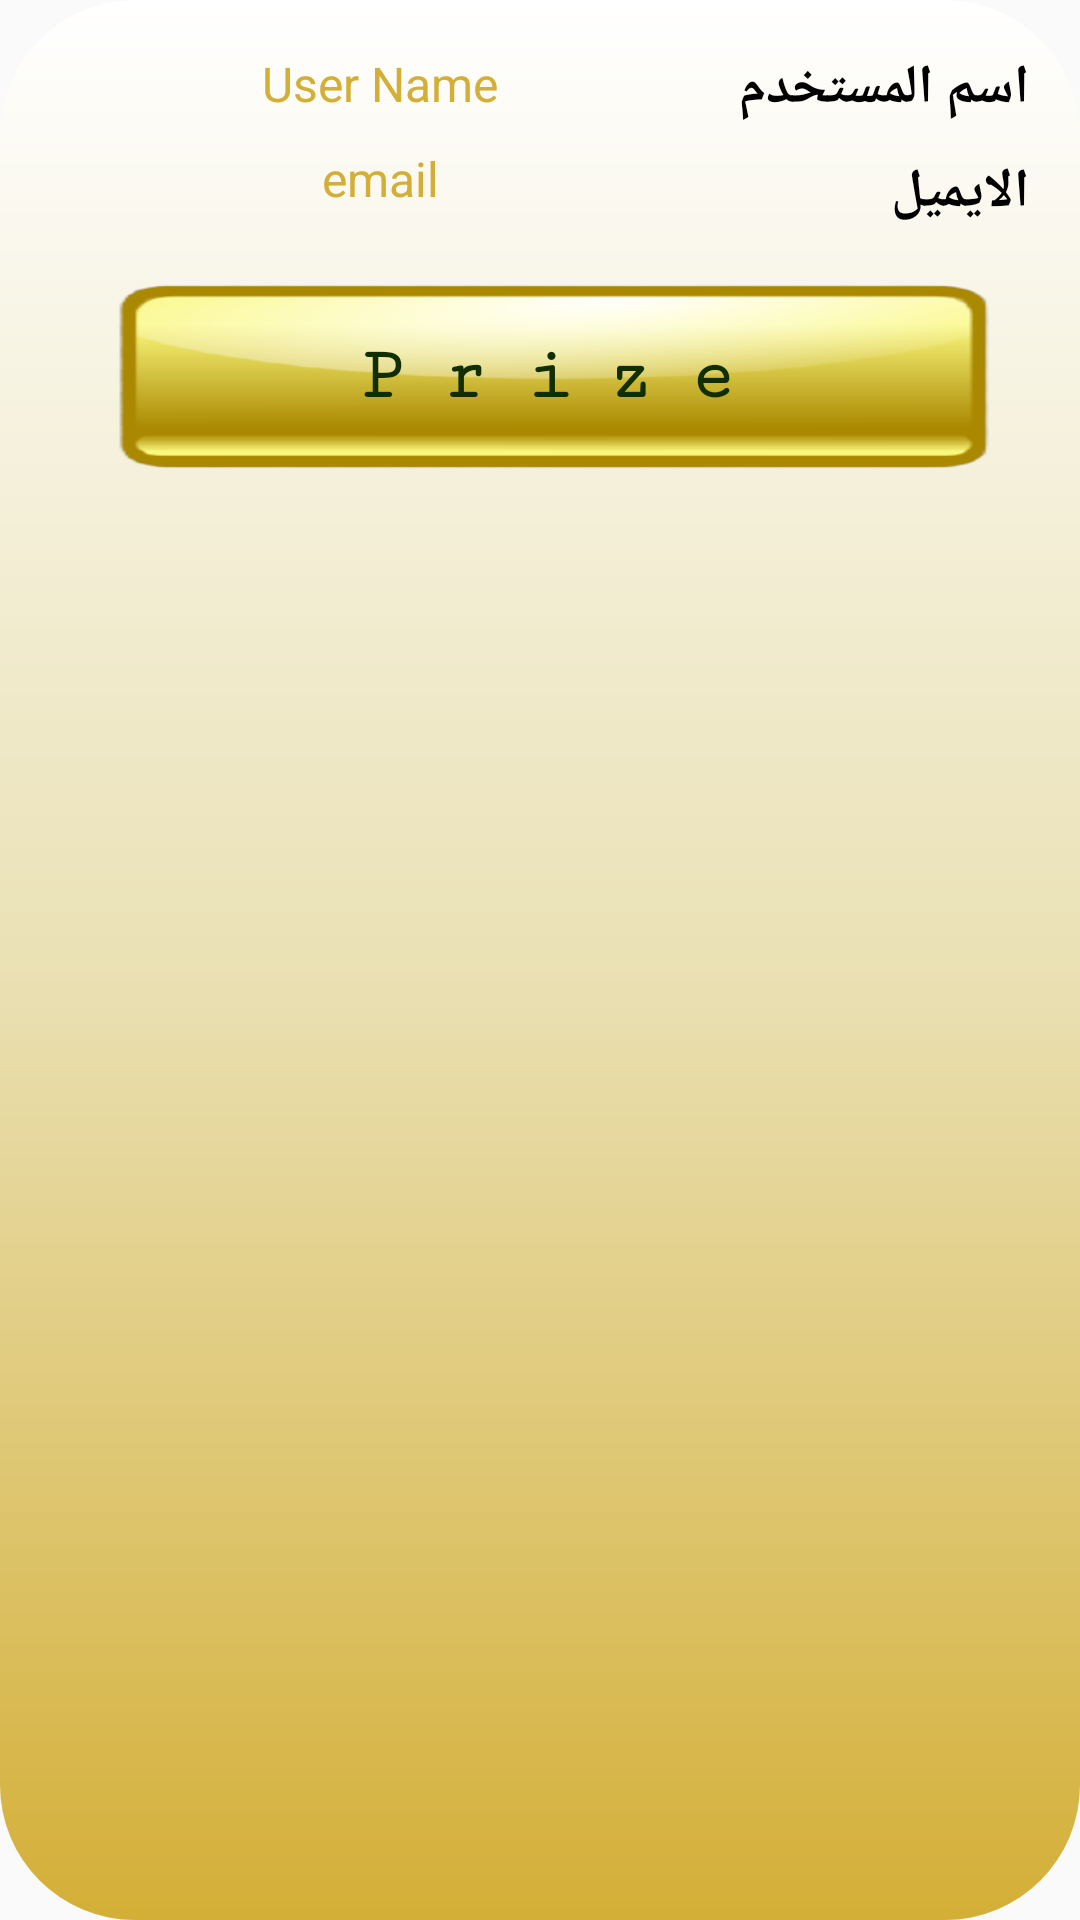

Android layout source for this screen:
<!-- AndroidManifest.xml: application theme AppTheme -->
<!-- res/layout/rv_item_winners.xml -->
<?xml version="1.0" encoding="utf-8"?>
<RelativeLayout
    xmlns:android="http://schemas.android.com/apk/res/android"
    xmlns:app="http://schemas.android.com/apk/res-auto"
    android:layout_width="match_parent"
    android:layout_height="wrap_content"
    android:padding="5dp"
    android:layout_marginStart="16dp"
    android:layout_marginEnd="16dp"
    android:layout_marginTop="10dp"
    android:clipToPadding="false"
    android:background="@drawable/bg_item_winners_list"
    android:layoutDirection="rtl"
    >


        <RelativeLayout
            android:id="@+id/relative"
            android:layout_width="match_parent"
            android:layout_height="wrap_content"
            android:layout_margin="2dp">


            <LinearLayout
                android:id="@+id/linear1"
                android:layout_width="wrap_content"
                android:layout_height="wrap_content"
                android:layout_alignParentStart="true"
                android:layout_marginStart="10dp"
                android:layout_marginTop="10dp"
                android:layout_marginEnd="5dp"
                android:layout_marginBottom="10dp"
                android:gravity="start"
                android:orientation="vertical"

                >

                <TextView
                    android:layout_width="match_parent"
                    android:layout_height="wrap_content"
                    android:text="@string/user_name"
                    android:textStyle="bold"
                    android:textColor="@android:color/black"
                    android:textSize="@dimen/item_tv_fixed_txt_size" />

                
                <TextView
                    android:layout_width="match_parent"
                    android:layout_height="wrap_content"
                    android:layout_marginTop="10dp"
                    android:textStyle="bold"
                    android:text="@string/email_lbl"
                    android:textColor="@android:color/black"
                    android:textSize="@dimen/item_tv_fixed_txt_size" />


            </LinearLayout>

            <LinearLayout
                android:id="@+id/linear2"
                android:layout_width="wrap_content"
                android:layout_height="wrap_content"
                android:layout_marginStart="5dp"
                android:layout_marginTop="10dp"
                android:layout_marginEnd="10dp"
                android:layout_alignParentEnd="true"
                android:layout_toEndOf="@id/linear1"
                android:gravity="start"
                android:orientation="vertical">

                <TextView
                    android:id="@+id/tv_item_name"
                    android:layout_width="match_parent"
                    android:layout_height="wrap_content"
                    android:text="User Name"
                    android:textColor="@color/gold"
                    android:textAlignment="center"
                    android:gravity="center"
                    android:textSize="@dimen/item_tv_txt_size" />

                
                <TextView
                    android:id="@+id/tv_item_email"
                    android:layout_width="match_parent"
                    android:layout_height="wrap_content"
                    android:layout_marginTop="10dp"
                    android:text="email"
                    android:textAlignment="center"
                    android:gravity="center"
                    android:textColor="@color/gold"
                    android:textSize="@dimen/item_tv_txt_size" />


            </LinearLayout>

            <RelativeLayout
                android:id="@+id/linear3"
                android:background="@drawable/bg_btn_gold"
                android:layout_width="match_parent"
                android:layout_height="70dp"
                android:layout_marginStart="5dp"
                android:layout_marginTop="20dp"
                android:layout_marginEnd="10dp"
                android:layout_below="@+id/linear2"
                >


                <TextView
                    android:id="@+id/tv_item_prize"
                    android:layout_width="match_parent"
                    android:layout_height="wrap_content"
                    android:layout_marginTop="10dp"
                    android:textStyle="bold"
                    android:layout_centerInParent="true"
                    android:gravity="center"
                    android:layout_gravity="center_horizontal"
                    android:text="Prize"
                    android:textColor="@color/darkGreen"
                    android:textSize="25sp"
                    android:fontFamily="@string/menu_text_font_family"
                    android:letterSpacing="0.5"/>

            </RelativeLayout>


        </RelativeLayout>

</RelativeLayout>
<!-- resources referenced by this layout -->
<resources>
  <color name="darkGreen">#112E01</color>
  <color name="gold">#d4af37</color>
  <dimen name="item_tv_fixed_txt_size">18sp</dimen>
  <dimen name="item_tv_txt_size">16sp</dimen>
  <!-- drawable bg_btn_gold: png bitmap (drawable, 19272 bytes) -->
  <!-- drawable bg_item_winners_list (drawable) -->
  <?xml version="1.0" encoding="utf-8"?>
  <shape xmlns:android="http://schemas.android.com/apk/res/android">
  
  <corners android:radius="45dp"/>
      <gradient android:startColor="@color/gold" android:centerColor="@color/light_gold" android:endColor="@android:color/white" android:angle="90"/>
  
  </shape>
  <string name="email_lbl">الايميل</string>
  <string name="menu_text_font_family">serif-monospace</string>
  <string name="user_name">اسم المستخدم</string>
  <style name="AppTheme" parent="Theme.AppCompat.Light.NoActionBar">
          
          <item name="colorPrimary">@color/colorPrimary</item>
          <item name="colorPrimaryDark">@color/colorPrimaryDark</item>
          <item name="colorAccent">@color/colorAccent</item>
      </style>
  <color name="light_gold">#EAE1B5</color>
  <color name="colorPrimary">#57AF0F</color>
  <color name="colorPrimaryDark">#5DA128</color>
  <color name="colorAccent">#133707</color>
</resources>
